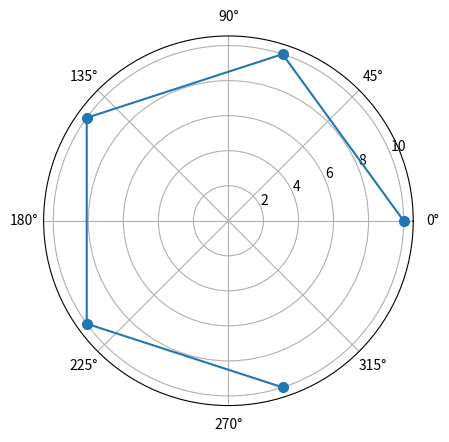

This chart was generated by the following Python code: (Note: this script raises an exception after producing the figure.)


import math as m
import matplotlib.pyplot as plt
import numpy as np
r=10.0


def calculate_energy(n,charges_radius,charges_theta):
    """Function for calculating the net distances between charges and the consequent energy of the system. 
    
    Parameters
    ---------
    n -- number of charges in the system. Takes integer values (default 3)
    
    Outputs 
    --------
    energy -- The resultant energy of the system. Expressed as a float. 
    
    """
    q = 1
    net_distances=[]
    energy=0.0
    for i in range(n-1):
        radius_1=charges_radius[i]
        theta_1=charges_theta[i]
        radii = list(charges_radius[i+1:]) # all radii with index higher than the current one
        thetas = list(charges_theta[i+1:]) # all thetas with index higher than the current one
        for i,val in enumerate(thetas):
            net = theta_1-val
            net_distance = m.sqrt(radius_1**2+radii[i]**2-2*radii[i]*radius_1*m.cos(net))
            net_distances.append(net_distance)
            energy += q*q*(1.0/net_distance)
            
    return energy,net_distances






n =5
angle= 72 
theta = [m.radians(angle*i) for i in range(n)]
radius=[r for i in range(n)]

ax = plt.subplot(111, projection='polar')
ax.plot(theta,radius,marker='o',markersize=7)
ax.set_yticks(np.linspace(1.0,r,r//2))
plt.show()


energy,net_distance = calculate_energy(n,radius,theta)
print(energy)